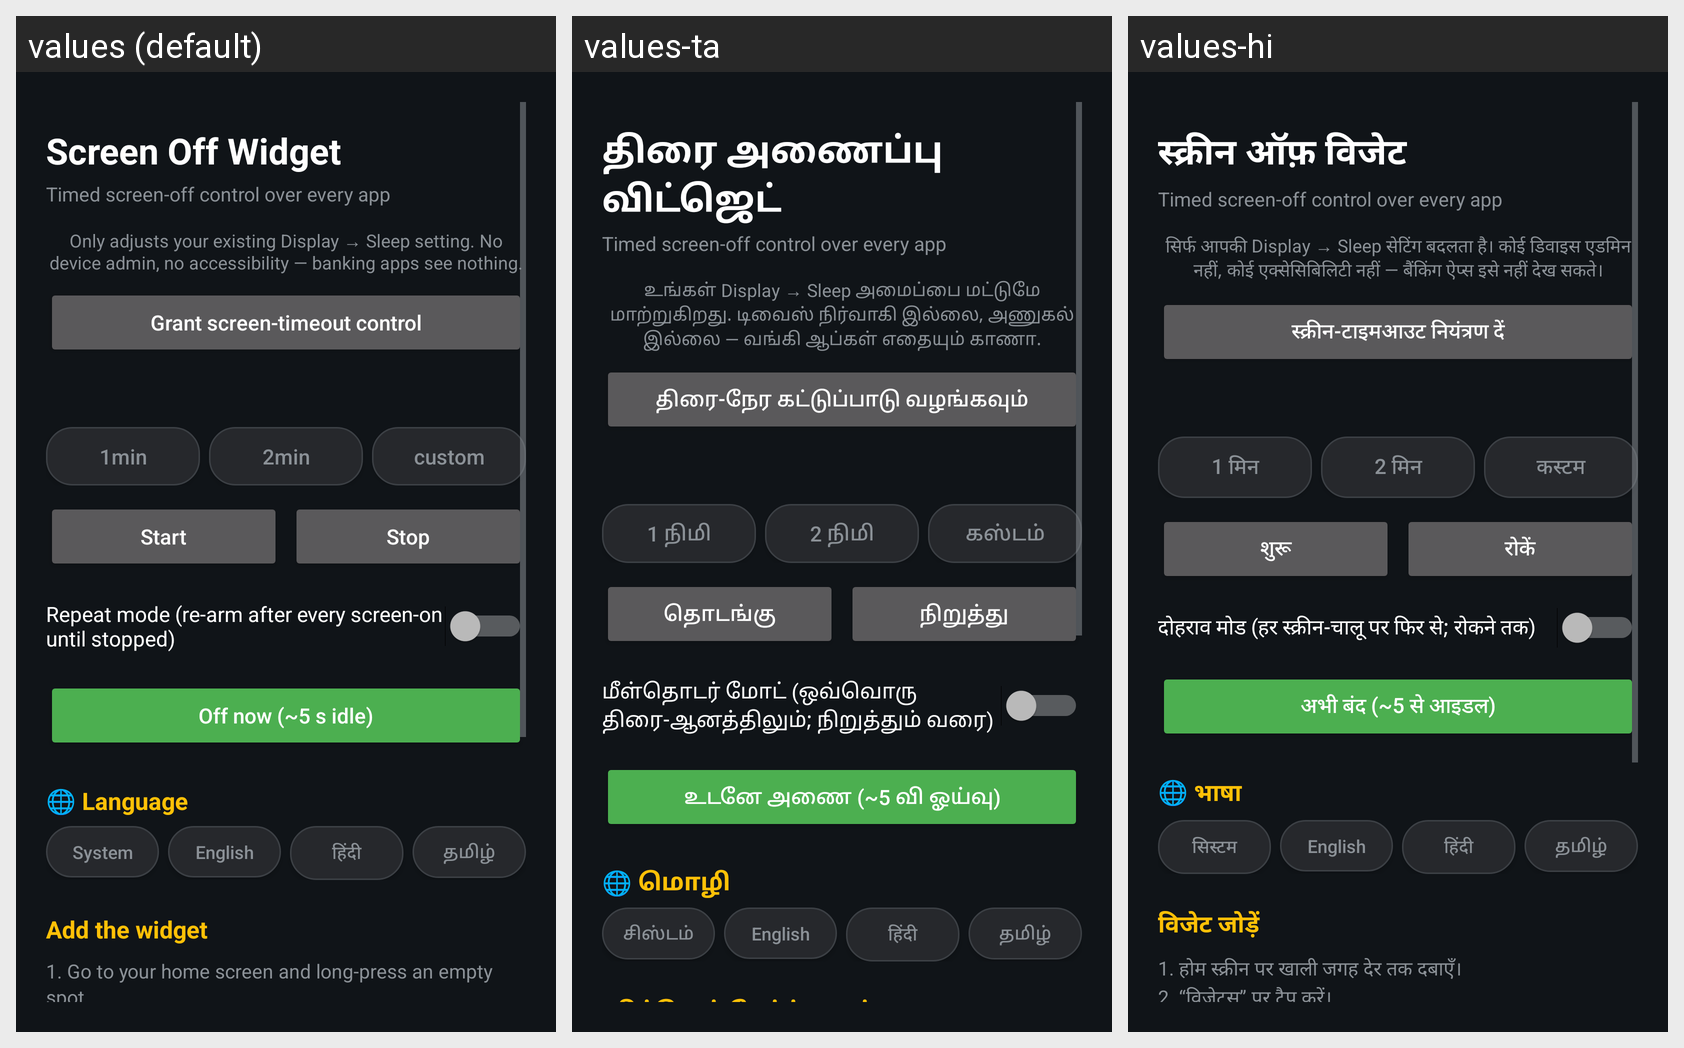

Strings drawn on this Android screen and how each of the app's shown locales translates them:
Android screen res/layout/activity_main.xml rendered under 3 locales, left to right: values (default), values-ta, values-hi. Device: Nexus 5 (rendered at 1080×1920; each locale shown at half size, 540×960, under a caption strip naming it); theme Theme.ScreenOff.
Strings drawn on this screen, with the default value and each locale's value (text and hints the layout hard-codes, and strings that could not be matched under every locale, appear in the picture but are not listed):

app_name
  values: Screen Off Widget
  values-ta: திரை அணைப்பு விட்ஜெட்
  values-hi: स्क्रीन ऑफ़ विजेट

grant_write_hint
  values: Only adjusts your existing Display → Sleep setting. No device admin, no accessibility — banking apps see nothing.
  values-ta: உங்கள் Display → Sleep அமைப்பை மட்டுமே மாற்றுகிறது. டிவைஸ் நிர்வாகி இல்லை, அணுகல் இல்லை — வங்கி ஆப்கள் எதையும் காணா.
  values-hi: सिर्फ आपकी Display → Sleep सेटिंग बदलता है। कोई डिवाइस एडमिन नहीं, कोई एक्सेसिबिलिटी नहीं — बैंकिंग ऐप्स इसे नहीं देख सकते।

grant_write_btn
  values: Grant screen-timeout control
  values-ta: திரை-நேர கட்டுப்பாடு வழங்கவும்
  values-hi: स्क्रीन-टाइमआउट नियंत्रण दें

app_sel_1min
  values: 1min
  values-ta: 1 நிமி
  values-hi: 1 मिन

app_sel_2min
  values: 2min
  values-ta: 2 நிமி
  values-hi: 2 मिन

widget_custom
  values: custom
  values-ta: கஸ்டம்
  values-hi: कस्टम

app_btn_start
  values: Start
  values-ta: தொடங்கு
  values-hi: शुरू

app_btn_stop
  values: Stop
  values-ta: நிறுத்து
  values-hi: रोकें

repeat_label
  values: Repeat mode (re-arm after every screen-on until stopped)
  values-ta: மீள்தொடர் மோட் (ஒவ்வொரு திரை-ஆனத்திலும்; நிறுத்தும் வரை)
  values-hi: दोहराव मोड (हर स्क्रीन-चालू पर फिर से; रोकने तक)

off_now_label
  values: Off now (~5 s idle)
  values-ta: உடனே அணை (~5 வி ஓய்வு)
  values-hi: अभी बंद (~5 से आइडल)

lang_row_title
  values: 🌐 Language
  values-ta: 🌐 மொழி
  values-hi: 🌐 भाषा

lang_sys
  values: System
  values-ta: சிஸ்டம்
  values-hi: सिस्टम

lang_en
  values: English
  values-ta: English  [not translated; the default value is used]
  values-hi: English  [not translated; the default value is used]

lang_hi
  values: हिंदी
  values-ta: हिंदी  [not translated; the default value is used]
  values-hi: हिंदी  [not translated; the default value is used]

lang_ta
  values: தமிழ்
  values-ta: தமிழ்  [not translated; the default value is used]
  values-hi: தமிழ்  [not translated; the default value is used]

howto_title
  values: Add the widget
  values-ta: விட்ஜெட் சேர்க்கவும்
  values-hi: विजेट जोड़ें
